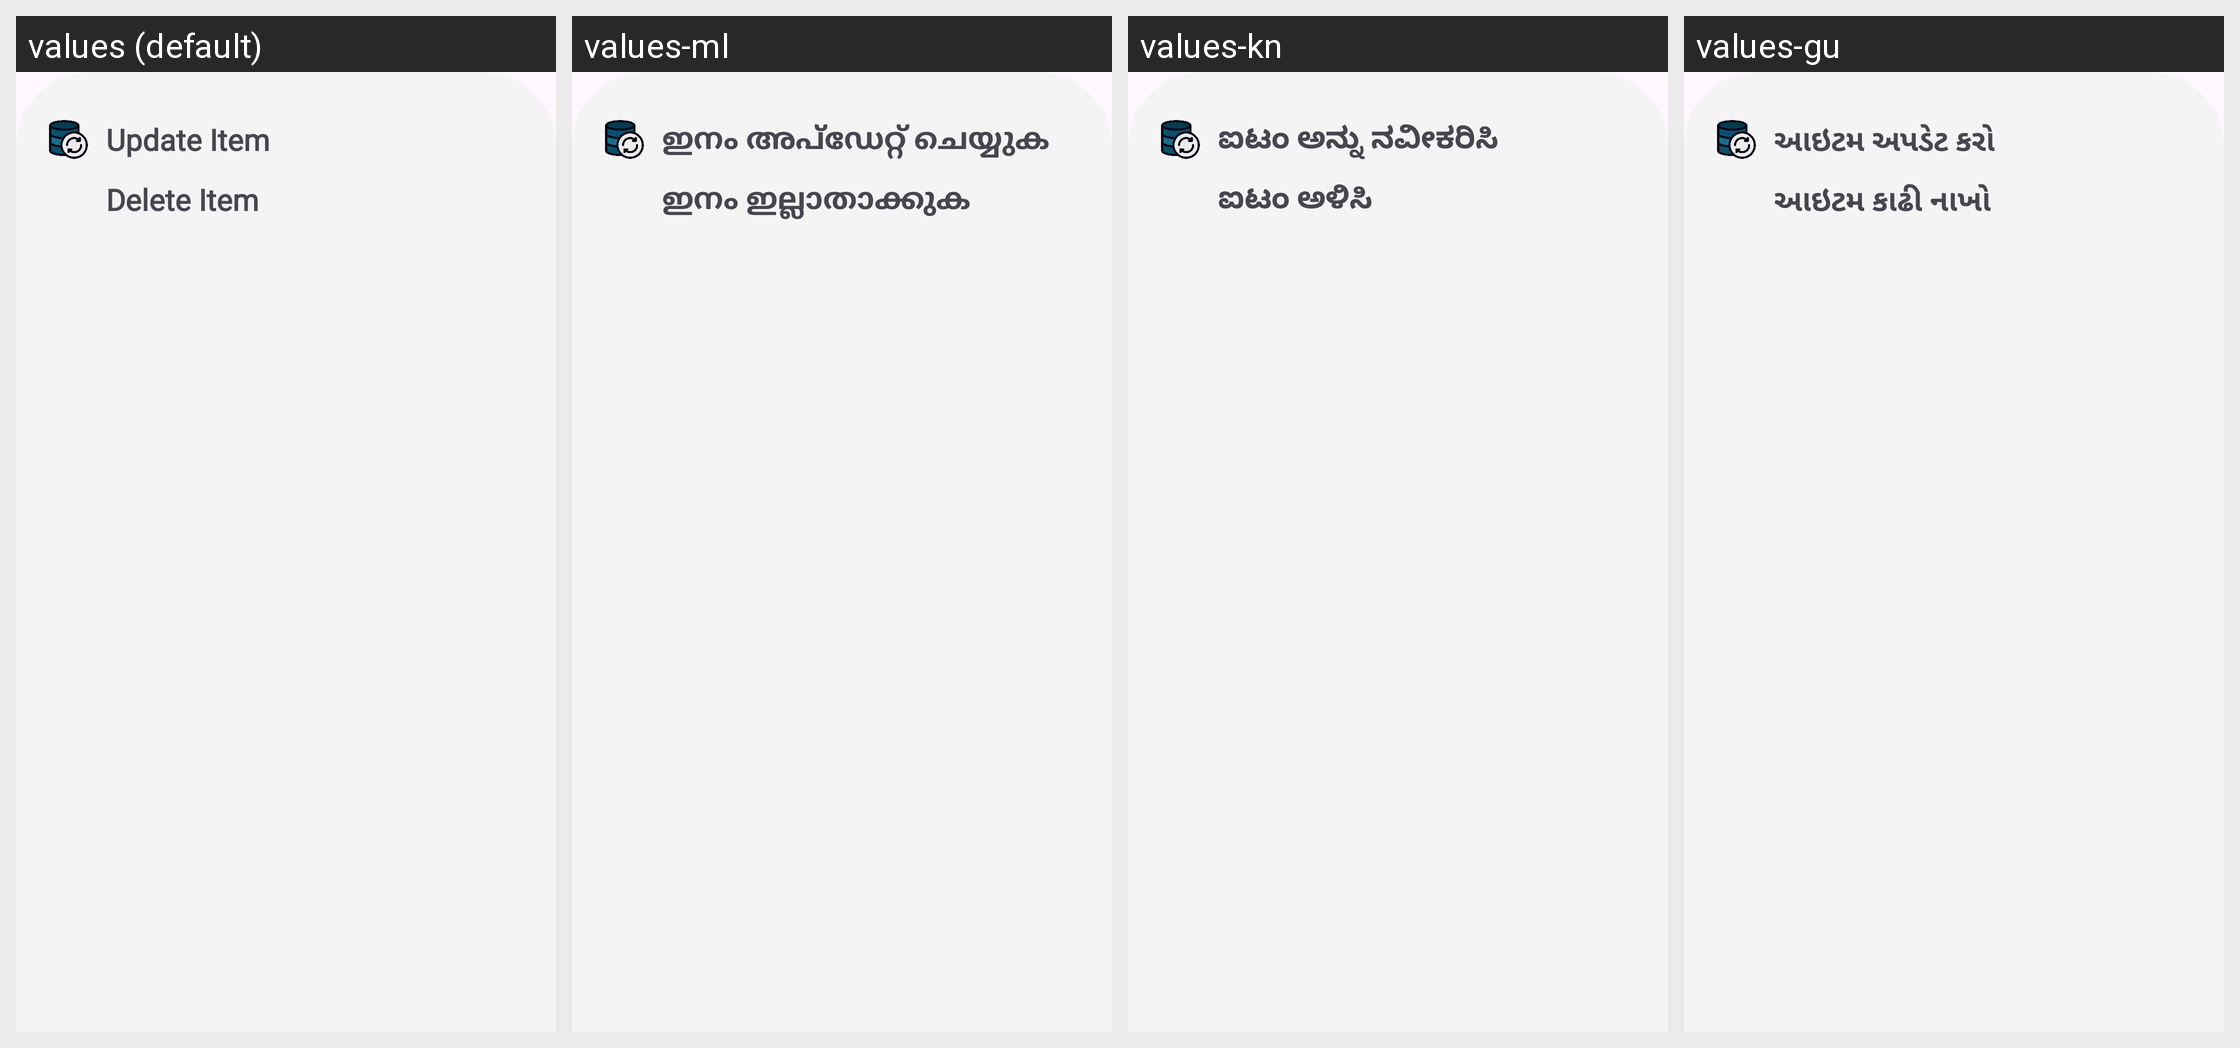

Here is an Android app screen in its default locale and in the app's own translations. Write out the translated-string differences for the strings that appear on this screen.
Android screen res/layout/lyteditoption.xml rendered under 4 locales, left to right: values (default), values-ml, values-kn, values-gu. Device: Nexus 5 (rendered at 1080×1920; each locale shown at half size, 540×960, under a caption strip naming it); theme Theme.AgricultureManagmentApp.
Other locales in the repository, not shown: values-bn-rIN, values-en, values-hi, values-mr, values-pa-rIN, values-ta-rIN, values-te, values-ur.
Strings drawn on this screen, with the default value and each locale's value (text and hints the layout hard-codes, and strings that could not be matched under every locale, appear in the picture but are not listed):

Update
  values: Update Item
  values-ml: ഇനം അപ്ഡേറ്റ് ചെയ്യുക
  values-kn: ಐಟಂ ಅನ್ನು ನವೀಕರಿಸಿ
  values-gu: આઇટમ અપડેટ કરો

Delete
  values: Delete Item
  values-ml: ഇനം ഇല്ലാതാക്കുക
  values-kn: ಐಟಂ ಅಳಿಸಿ
  values-gu: આઇટમ કાઢી નાખો
